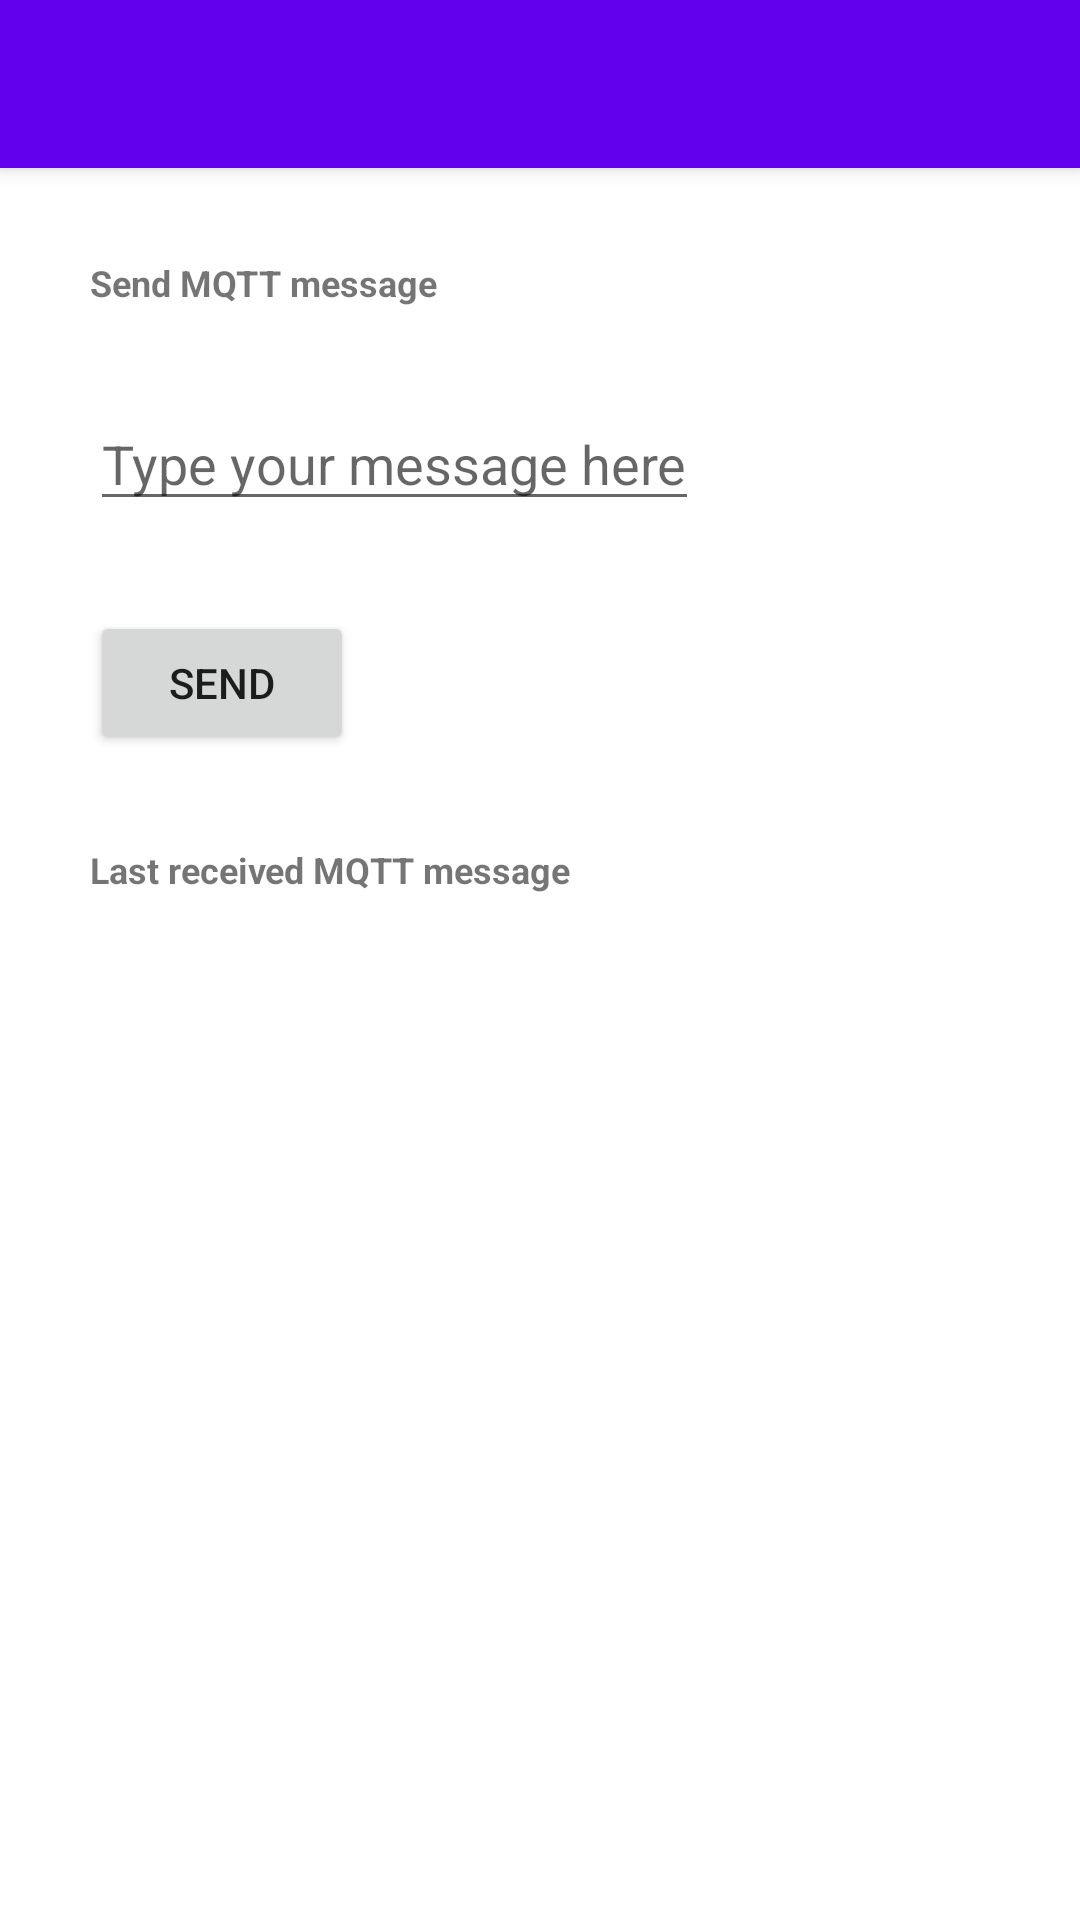

Layout XML and referenced resources for this Android screen:
<!-- AndroidManifest.xml: activity theme Theme.MqttSample.NoActionBar -->
<!-- res/layout/activity_main.xml -->
<?xml version="1.0" encoding="utf-8"?>
<androidx.coordinatorlayout.widget.CoordinatorLayout xmlns:android="http://schemas.android.com/apk/res/android"
    xmlns:app="http://schemas.android.com/apk/res-auto"
    xmlns:tools="http://schemas.android.com/tools"
    android:layout_width="match_parent"
    android:layout_height="match_parent"
    tools:context=".MainActivity">

    <com.google.android.material.appbar.AppBarLayout
        android:layout_width="match_parent"
        android:layout_height="wrap_content"
        android:theme="@style/Theme.MqttSample.AppBarOverlay">

        <androidx.appcompat.widget.Toolbar
            android:id="@+id/toolbar"
            android:layout_width="match_parent"
            android:layout_height="?attr/actionBarSize"
            android:background="?attr/colorPrimary"
            app:popupTheme="@style/Theme.MqttSample.PopupOverlay" />

    </com.google.android.material.appbar.AppBarLayout>

    <include layout="@layout/content_main" />



</androidx.coordinatorlayout.widget.CoordinatorLayout>
<!-- res/layout/content_main.xml (included above) -->
<?xml version="1.0" encoding="utf-8"?>
<androidx.constraintlayout.widget.ConstraintLayout xmlns:android="http://schemas.android.com/apk/res/android"
    xmlns:app="http://schemas.android.com/apk/res-auto"
    android:layout_width="match_parent"
    android:layout_height="match_parent"
    app:layout_behavior="@string/appbar_scrolling_view_behavior">

    <TextView
        android:id="@+id/send_msg_txt"
        android:layout_width="wrap_content"
        android:layout_height="wrap_content"
        app:layout_constraintTop_toTopOf="parent"
        app:layout_constraintStart_toStartOf="parent"
        android:layout_marginTop="30dp"
        android:layout_marginStart="30dp"
        android:textStyle="bold"
        android:textSize="12sp"
        android:text="Send MQTT message"/>

    <EditText
        android:id="@+id/send_msg"
        android:layout_width="wrap_content"
        android:layout_height="wrap_content"
        app:layout_constraintTop_toBottomOf="@id/send_msg_txt"
        app:layout_constraintStart_toStartOf="parent"
        android:layout_marginTop="30dp"
        android:layout_marginStart="30dp"
        android:hint="Type your message here"/>

    <Button
        android:id="@+id/send_button"
        android:layout_width="wrap_content"
        android:layout_height="wrap_content"
        app:layout_constraintTop_toBottomOf="@id/send_msg"
        app:layout_constraintStart_toStartOf="parent"
        android:layout_marginTop="30dp"
        android:layout_marginStart="30dp"
        android:text="Send"/>

    <TextView
        android:id="@+id/received_msg_txt"
        android:layout_width="wrap_content"
        android:layout_height="wrap_content"
        app:layout_constraintTop_toBottomOf="@id/send_button"
        app:layout_constraintStart_toStartOf="parent"
        android:layout_marginTop="30dp"
        android:layout_marginStart="30dp"
        android:textStyle="bold"
        android:textSize="12sp"
        android:text="Last received MQTT message"/>

    <TextView
        android:id="@+id/received_msg"
        android:layout_width="wrap_content"
        android:layout_height="wrap_content"
        app:layout_constraintTop_toBottomOf="@id/received_msg_txt"
        app:layout_constraintStart_toStartOf="parent"
        android:layout_marginTop="30dp"
        android:layout_marginStart="30dp"
        android:textSize="10sp"/>




</androidx.constraintlayout.widget.ConstraintLayout>
<!-- resources referenced by this layout -->
<resources>
  <style name="Theme.MqttSample.AppBarOverlay" parent="ThemeOverlay.AppCompat.Dark.ActionBar" />
  <style name="Theme.MqttSample.PopupOverlay" parent="ThemeOverlay.AppCompat.Light" />
  <style name="Theme.MqttSample.NoActionBar">
          <item name="windowActionBar">false</item>
          <item name="windowNoTitle">true</item>
      </style>
</resources>
